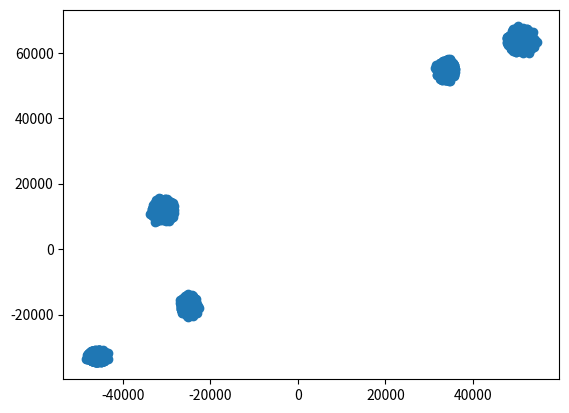

Here is the Python script that generated this plot:
import numpy as np
import random
import matplotlib.pyplot as plt

def generate_points(k, d, min, max):
    points = set()
    while len(points) < k:
        points.add(tuple(np.random.uniform(min, max, d)))
    points_list = list(points)
    random.shuffle(points_list)
    return points_list

def dataset_generator(mu, sigma, k, d, n, min, max):
    n_points_per_cluster = n / k
    reminder = n % k
    points = set()

    for i in range(0, k):
        initial_len = len(points)
        if ((reminder) != 0) and (i == (k - 1)): # last cluster will have (n % k) points more than others
            n_points_per_cluster += (reminder)

        while len(points) < (initial_len + n_points_per_cluster):
            points.add(tuple(np.random.normal(mu[i], sigma[i], d)))

    points_list = list(points)
    random.shuffle(points_list)
    return points_list  

def scrivi_su_file(punti, nome_file):
    with open(nome_file, 'w') as file:
        for punto in punti:
            file.write(','.join(str(coordinate) for coordinate in punto) + '\n')

# Richiesta delle dimensioni dei punti
#d = int(input("Insert number of dimensions of points: "))

# Richiesta del numero di centroidi
#k = int(input("Insert number of centroids: "))

# Richiesta del numero di punti nel dataset
#n = int(input("Insert number of points in the synthetic dataset: "))

d_arr = [2]
n_arr = [65537]
k_arr = [5]

for n in n_arr:
    for d in d_arr:
        for k in k_arr:          
            for i in range(1):
                # Genera i punti casuali
                MIN_VALUE = -n
                MAX_VALUE = n
                mu = generate_points(k, d, MIN_VALUE, MAX_VALUE)
                sigma = generate_points(k, d, (n / 1000*k), (n / 300*k))
                dataset = dataset_generator(mu, sigma, k, d, n, MIN_VALUE, MAX_VALUE)
                dataset = np.array(dataset)
                plt.scatter(dataset[:,0], dataset[:,1])
                plt.show()
                # Scrive i punti su un file esterno
                nome_file = "points" + str(n) + '_' + str(d) +'_' + str(k) + '.txt'
                scrivi_su_file(dataset, nome_file)
                print(f"I punti sono stati scritti su {nome_file}.")
